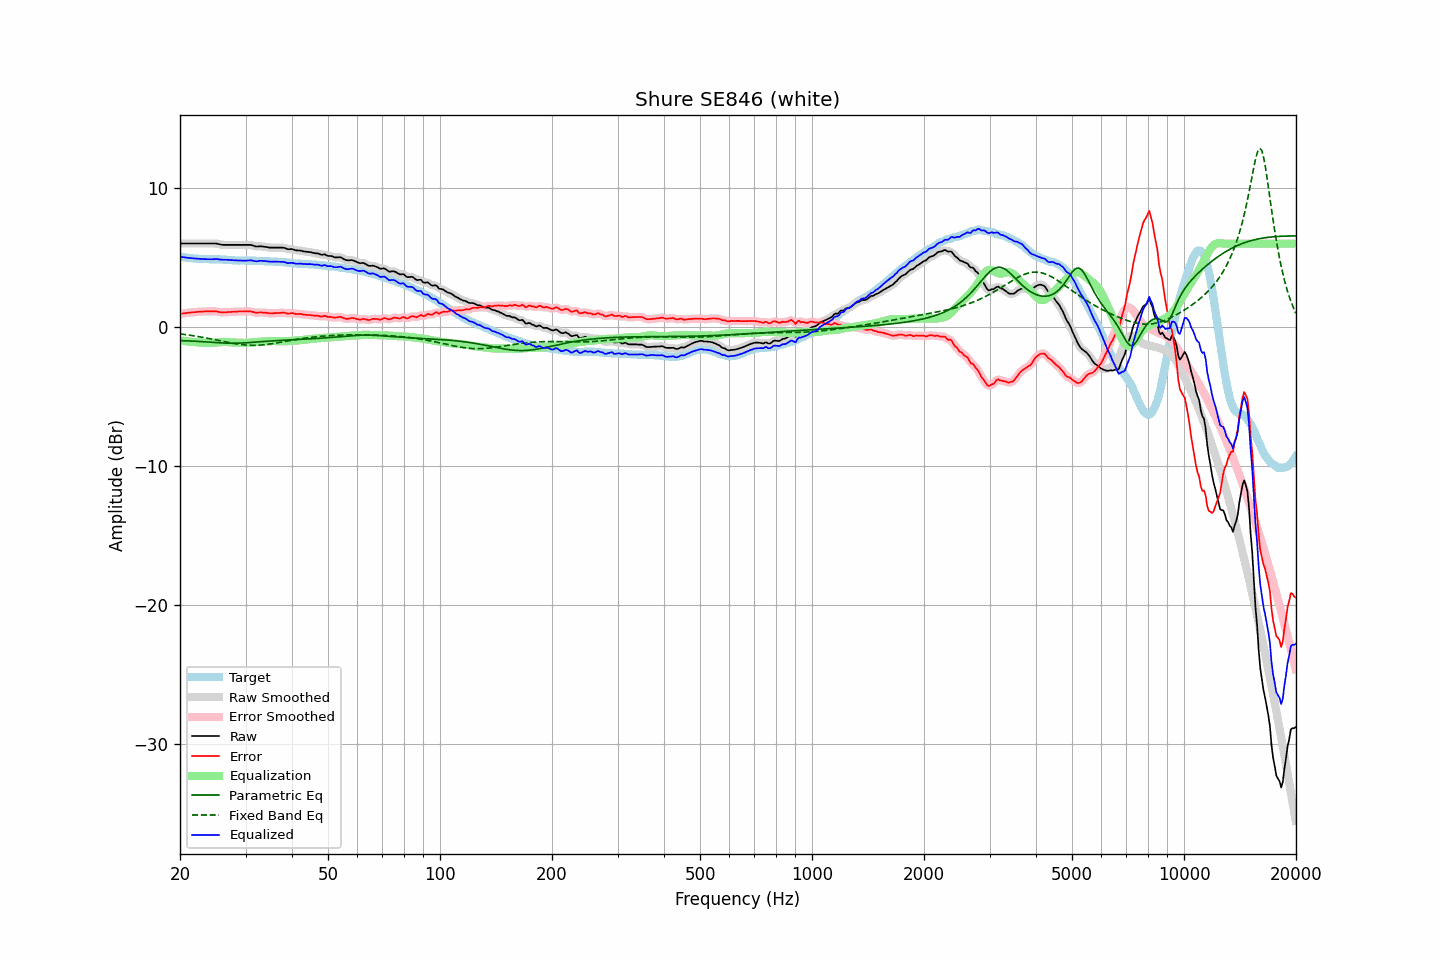

The table this chart was drawn from, first rows:
frequency, raw, error, smoothed, error_smoothed, equalization, parametric_eq, fixed_band_eq, equalized_raw, equalized_smoothed, target
20.00, 6.02, 0.96, 6.02, 0.96, -0.96, -0.97, -0.49, 5.06, 5.06, 5.06
20.20, 6.02, 0.97, 6.02, 0.97, -0.97, -0.97, -0.50, 5.04, 5.04, 5.05
20.40, 6.02, 0.99, 6.02, 0.99, -0.99, -0.98, -0.51, 5.03, 5.03, 5.03
20.61, 6.02, 1.00, 6.02, 1.00, -1.00, -0.98, -0.53, 5.01, 5.01, 5.02
20.81, 6.02, 1.02, 6.02, 1.02, -1.02, -0.99, -0.55, 5.00, 5.00, 4.99
21.02, 6.02, 1.03, 6.02, 1.03, -1.03, -0.99, -0.56, 4.98, 4.98, 4.98
21.23, 6.02, 1.04, 6.02, 1.04, -1.04, -1.00, -0.58, 4.97, 4.97, 4.97
21.44, 6.02, 1.05, 6.02, 1.06, -1.06, -1.00, -0.60, 4.96, 4.96, 4.96
21.66, 6.02, 1.07, 6.02, 1.07, -1.07, -1.01, -0.61, 4.95, 4.95, 4.94
21.87, 6.02, 1.07, 6.02, 1.08, -1.08, -1.01, -0.63, 4.94, 4.94, 4.94
22.09, 6.02, 1.08, 6.02, 1.09, -1.09, -1.02, -0.65, 4.93, 4.93, 4.93
22.31, 6.02, 1.10, 6.02, 1.09, -1.10, -1.03, -0.67, 4.92, 4.92, 4.92
22.54, 6.02, 1.11, 6.02, 1.11, -1.11, -1.03, -0.69, 4.91, 4.91, 4.91
22.76, 6.02, 1.12, 6.02, 1.11, -1.11, -1.04, -0.71, 4.90, 4.90, 4.90
22.99, 6.02, 1.12, 6.02, 1.12, -1.12, -1.05, -0.73, 4.90, 4.90, 4.90
23.22, 6.02, 1.13, 6.02, 1.13, -1.12, -1.05, -0.75, 4.89, 4.89, 4.89
23.45, 6.02, 1.13, 6.02, 1.13, -1.13, -1.06, -0.78, 4.89, 4.89, 4.89
23.69, 6.02, 1.13, 6.02, 1.13, -1.13, -1.07, -0.80, 4.88, 4.88, 4.89
23.92, 6.02, 1.13, 6.02, 1.13, -1.14, -1.08, -0.82, 4.88, 4.88, 4.89
24.16, 6.02, 1.13, 6.02, 1.13, -1.14, -1.09, -0.84, 4.88, 4.88, 4.88
24.40, 6.02, 1.13, 6.02, 1.13, -1.13, -1.09, -0.87, 4.88, 4.88, 4.88
24.65, 6.02, 1.13, 6.02, 1.13, -1.13, -1.10, -0.89, 4.89, 4.89, 4.88
24.89, 6.02, 1.13, 6.01, 1.13, -1.12, -1.11, -0.91, 4.90, 4.90, 4.88
25.14, 6.00, 1.12, 6.00, 1.12, -1.11, -1.12, -0.94, 4.90, 4.89, 4.88
25.39, 5.97, 1.10, 5.98, 1.10, -1.10, -1.12, -0.96, 4.88, 4.88, 4.88
25.65, 5.95, 1.08, 5.95, 1.08, -1.09, -1.13, -0.99, 4.86, 4.86, 4.87
25.91, 5.93, 1.06, 5.93, 1.06, -1.08, -1.14, -1.01, 4.85, 4.85, 4.87
26.16, 5.92, 1.06, 5.92, 1.06, -1.07, -1.14, -1.03, 4.85, 4.85, 4.86
26.43, 5.92, 1.06, 5.91, 1.06, -1.07, -1.15, -1.06, 4.85, 4.85, 4.86
26.69, 5.92, 1.07, 5.91, 1.07, -1.07, -1.15, -1.08, 4.85, 4.85, 4.84
26.96, 5.92, 1.08, 5.92, 1.08, -1.08, -1.16, -1.10, 4.84, 4.84, 4.83
27.23, 5.92, 1.08, 5.92, 1.09, -1.08, -1.16, -1.13, 4.83, 4.83, 4.83
27.50, 5.92, 1.09, 5.92, 1.10, -1.09, -1.16, -1.15, 4.82, 4.82, 4.82
27.77, 5.92, 1.11, 5.92, 1.11, -1.10, -1.16, -1.17, 4.81, 4.81, 4.81
28.05, 5.92, 1.12, 5.92, 1.11, -1.11, -1.16, -1.19, 4.80, 4.80, 4.80
28.33, 5.92, 1.12, 5.92, 1.12, -1.12, -1.16, -1.21, 4.80, 4.80, 4.80
28.62, 5.92, 1.12, 5.92, 1.12, -1.12, -1.16, -1.22, 4.79, 4.79, 4.79
28.90, 5.92, 1.13, 5.92, 1.13, -1.13, -1.15, -1.24, 4.79, 4.79, 4.78
29.19, 5.92, 1.12, 5.92, 1.13, -1.13, -1.15, -1.25, 4.79, 4.79, 4.79
29.48, 5.92, 1.13, 5.92, 1.13, -1.13, -1.14, -1.27, 4.78, 4.78, 4.79
29.78, 5.92, 1.13, 5.92, 1.13, -1.14, -1.13, -1.28, 4.78, 4.78, 4.79
30.08, 5.92, 1.13, 5.92, 1.13, -1.13, -1.13, -1.29, 4.78, 4.78, 4.79
30.38, 5.92, 1.13, 5.92, 1.14, -1.13, -1.12, -1.30, 4.79, 4.79, 4.78
30.68, 5.92, 1.13, 5.92, 1.13, -1.12, -1.11, -1.30, 4.80, 4.80, 4.78
30.99, 5.92, 1.14, 5.90, 1.12, -1.10, -1.10, -1.31, 4.81, 4.80, 4.78
31.30, 5.88, 1.10, 5.88, 1.10, -1.09, -1.09, -1.31, 4.78, 4.79, 4.78
31.61, 5.85, 1.07, 5.84, 1.07, -1.08, -1.08, -1.31, 4.76, 4.76, 4.78
31.93, 5.81, 1.03, 5.81, 1.04, -1.07, -1.08, -1.31, 4.74, 4.74, 4.77
32.24, 5.80, 1.03, 5.80, 1.04, -1.06, -1.07, -1.30, 4.74, 4.74, 4.76
32.57, 5.81, 1.05, 5.80, 1.04, -1.05, -1.06, -1.30, 4.76, 4.75, 4.76
32.89, 5.82, 1.06, 5.81, 1.05, -1.04, -1.05, -1.29, 4.77, 4.77, 4.76
33.22, 5.81, 1.05, 5.80, 1.05, -1.03, -1.04, -1.28, 4.77, 4.77, 4.75
33.55, 5.79, 1.04, 5.79, 1.04, -1.03, -1.03, -1.27, 4.76, 4.76, 4.75
33.89, 5.78, 1.04, 5.77, 1.03, -1.02, -1.02, -1.26, 4.75, 4.75, 4.74
34.23, 5.76, 1.02, 5.75, 1.02, -1.02, -1.01, -1.24, 4.74, 4.73, 4.73
34.57, 5.74, 1.00, 5.74, 1.01, -1.01, -1.01, -1.23, 4.72, 4.72, 4.73
34.92, 5.72, 0.99, 5.72, 0.99, -1.00, -1.00, -1.21, 4.71, 4.72, 4.73
35.27, 5.72, 0.99, 5.71, 0.99, -1.00, -0.99, -1.20, 4.71, 4.71, 4.72
35.62, 5.72, 0.99, 5.71, 1.00, -1.00, -0.98, -1.18, 4.71, 4.71, 4.72
35.97, 5.72, 1.01, 5.72, 1.00, -1.01, -0.98, -1.16, 4.71, 4.71, 4.71
... 635 more rows
